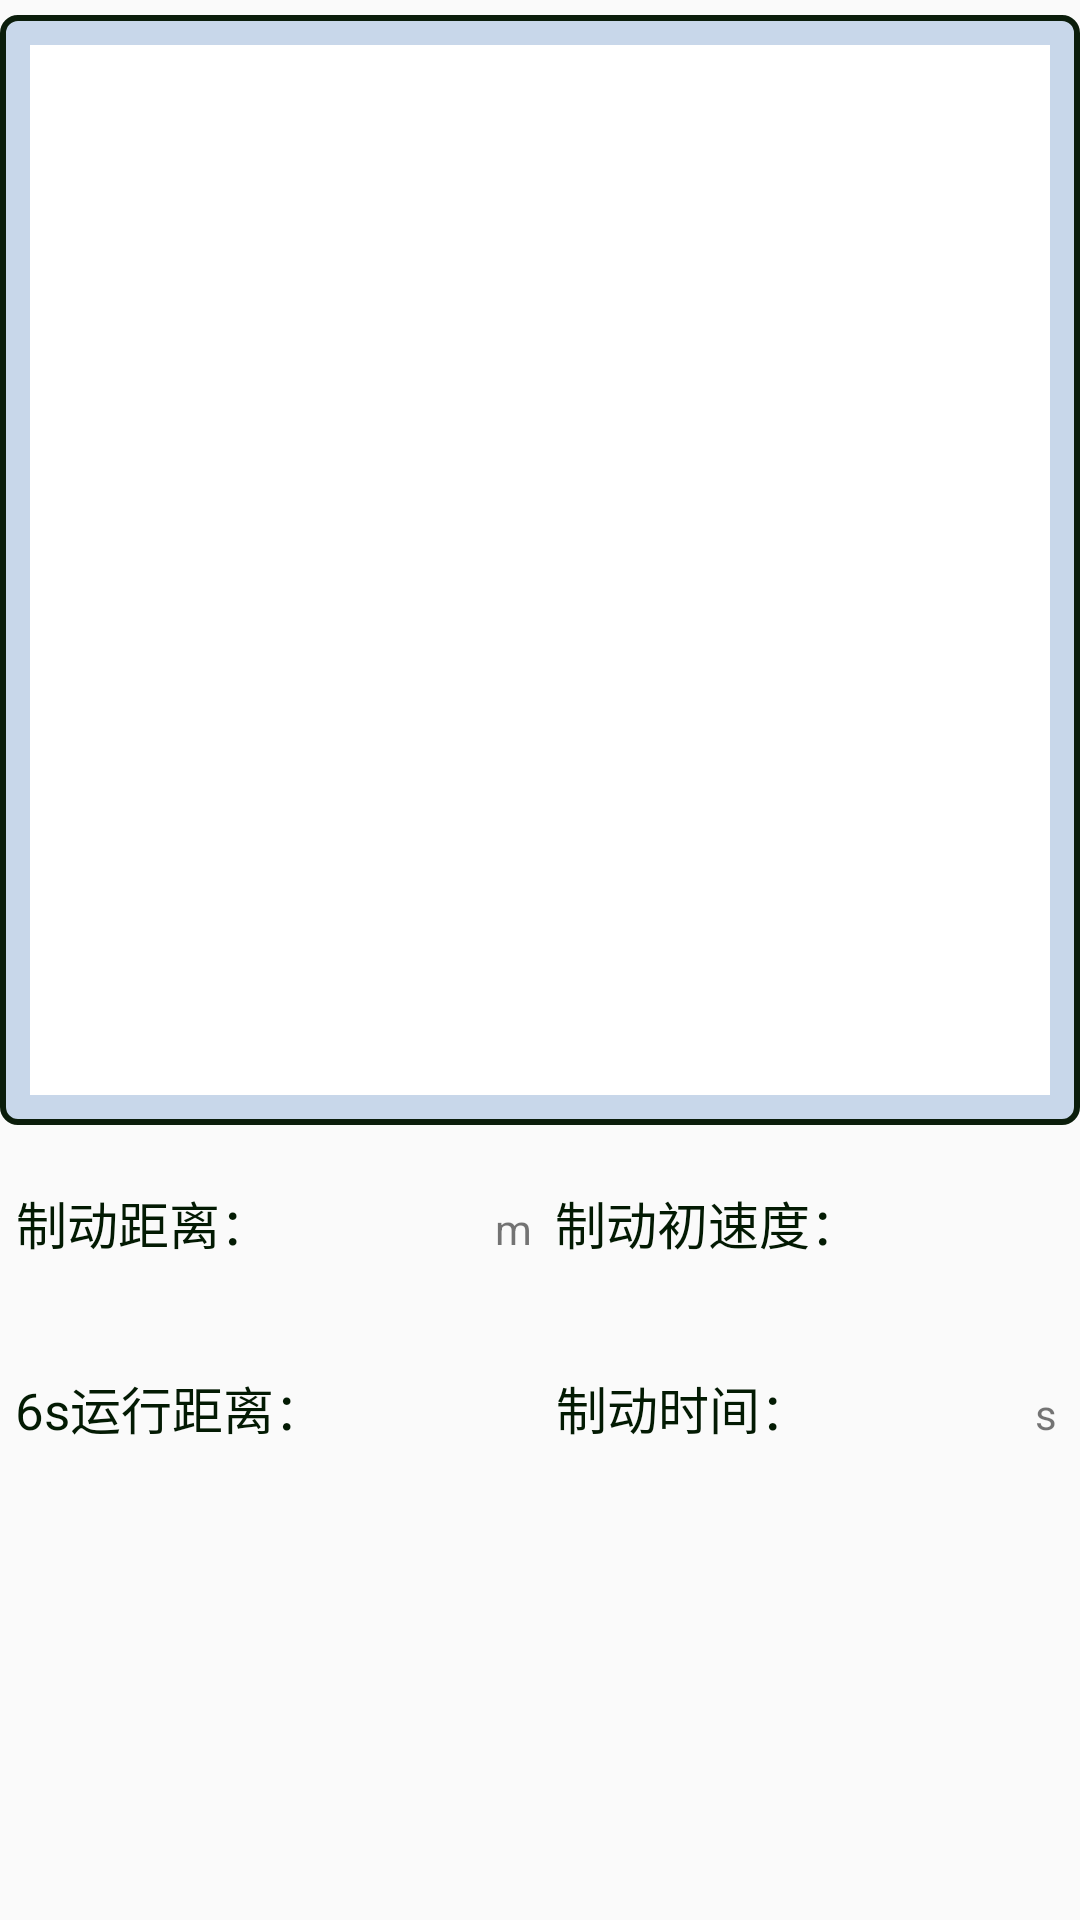

The Android layout XML behind this screen, and the referenced resources:
<!-- AndroidManifest.xml: application theme AppTheme -->
<!-- res/layout/fragment_detail_manzaixia.xml -->
<?xml version="1.0" encoding="utf-8"?>
<LinearLayout xmlns:android="http://schemas.android.com/apk/res/android"
    android:layout_width="match_parent"
    android:layout_height="match_parent"
    xmlns:app="http://schemas.android.com/apk/res-auto"
    android:orientation="vertical">

    <RelativeLayout
        android:id="@+id/fl_chart"
        android:layout_width="match_parent"
        android:layout_height="wrap_content"
        android:layout_marginTop="5dp"
        android:background="@drawable/bg_shape_chart">

        <FrameLayout
            android:id="@+id/frameLayout1"
            android:layout_width="fill_parent"
            android:layout_height="350dip"
            android:background="#ffffff">

        </FrameLayout>

        <FrameLayout
            android:id="@+id/frameLayout2"
            android:layout_width="fill_parent"
            android:layout_height="350dip"
            android:layout_alignParentStart="true"
            android:layout_alignParentTop="true"/>

        <View
            android:id="@+id/view1"
            android:layout_width="1dp"
            android:layout_height="310dp"
            android:background="@color/red"
            android:visibility="gone" />

        <View
            android:id="@+id/view2"
            android:layout_width="1dp"
            android:layout_height="310dp"
            android:background="@color/red"
            android:visibility="gone" />
    </RelativeLayout>

    <LinearLayout
        android:id="@+id/linearLayout1"
        android:layout_width="fill_parent"
        android:layout_height="wrap_content"
        android:layout_marginTop="10dip"
        android:orientation="horizontal">

        <LinearLayout
            android:layout_width="0dip"
            android:layout_height="wrap_content"
            android:layout_weight="1"
            android:orientation="horizontal">

            <TextView
                style="@style/TextView_laber_inf"
                android:layout_marginLeft="5dp"
                android:text="制动距离：" />

            <TextView
                android:id="@+id/tv_zhidongjuli"
                style="@style/TextView_show_inf" />

            <TextView
                android:layout_width="wrap_content"
                android:layout_height="wrap_content"
                android:layout_marginLeft="5dip"
                android:text="m" />
        </LinearLayout>

        <LinearLayout
            android:layout_width="0dip"
            android:layout_height="wrap_content"
            android:layout_weight="1"
            android:orientation="horizontal">

            <TextView
                style="@style/TextView_laber_inf"
                android:layout_marginLeft="5dp"
                android:text="制动初速度：" />

            <TextView
                android:id="@+id/tv_zhidongchusudu"
                style="@style/TextView_show_inf" />

            <TextView
                android:layout_width="wrap_content"
                android:layout_height="wrap_content"
                android:layout_marginLeft="5dip"
                android:text="m/s" />
        </LinearLayout>

    </LinearLayout>

    <LinearLayout
        android:id="@+id/linearLayout2"
        android:layout_width="fill_parent"
        android:layout_height="wrap_content"
        android:layout_marginTop="10dip"
        android:orientation="horizontal">

        <LinearLayout
            android:layout_width="0dip"
            android:layout_height="wrap_content"
            android:layout_weight="1"
            android:orientation="horizontal">

            <TextView
                style="@style/TextView_laber_inf"
                android:layout_marginLeft="5dp"
                android:text="6s运行距离：" />

            <TextView
                android:id="@+id/tv_liumiaojuli"
                style="@style/TextView_show_inf" />

            <TextView
                android:layout_width="wrap_content"
                android:layout_height="wrap_content"
                android:layout_marginLeft="5dip"
                android:text="m" />
        </LinearLayout>

        <LinearLayout
            android:layout_width="0dip"
            android:layout_height="wrap_content"
            android:layout_weight="1"
            android:orientation="horizontal">

            <TextView
                style="@style/TextView_laber_inf"
                android:layout_marginLeft="5dp"
                android:text="制动时间：" />

            <TextView
                android:id="@+id/tv_zhidongtime"
                style="@style/TextView_show_inf" />

            <TextView
                android:layout_width="wrap_content"
                android:layout_height="wrap_content"
                android:layout_marginLeft="5dip"
                android:text="s" />
        </LinearLayout>

    </LinearLayout>


</LinearLayout>
<!-- resources referenced by this layout -->
<resources>
  <color name="red">#FF0000</color>
  <!-- drawable bg_shape_chart (drawable) -->
  <?xml version="1.0" encoding="utf-8"?>
  <shape xmlns:android="http://schemas.android.com/apk/res/android">
  
      <gradient
          android:endColor="#c8d7ea"
          android:gradientRadius="50"
          android:startColor="#c8d7ea"
          android:type="radial"
          />
  
      <stroke
          android:dashGap="5dp"
          android:dashWidth="0dp"
          android:width="2dp"
          android:color="#0b1d0b"
          />
  
      <corners
          android:radius="5dp"
          />
  
      <padding
          android:bottom="10dp"
          android:left="10dp"
          android:right="10dp"
          android:top="10dp"
          />
  
  </shape>
  <style name="TextView_laber_inf">
          <item name="android:layout_width">wrap_content</item>
          <item name="android:layout_height">wrap_content</item>
          <item name="android:textSize">17sp</item>
          <item name="android:singleLine">true</item>
          <item name="android:gravity">center_horizontal</item>
          <item name="android:clickable">false</item>
          <item name="android:textColor">#031a03</item>
          <item name="android:shadowColor">#fefdfdfd</item>
          <item name="android:shadowRadius">1.0</item>
      </style>
  <style name="TextView_show_inf">
          <item name="android:layout_width">70dp</item>
          <item name="android:layout_height">50dp</item>
          
          <item name="android:textSize">13sp</item>
          <item name="android:textColor">#111639</item>
          <item name="android:singleLine">true</item>
          <item name="android:gravity">center</item>
          <item name="android:clickable">false</item>
      </style>
  <style name="AppTheme" parent="Theme.AppCompat.Light.NoActionBar">
          
          <item name="colorPrimary">@color/orange</item>
          
          <item name="colorPrimaryDark">@color/orange</item>
          
          <item name="drawerArrowStyle">@style/AppTheme.DrawerArrowToggle</item>
      </style>
  <color name="orange">#FFA500</color>
  <style name="AppTheme.DrawerArrowToggle" parent="Base.Widget.AppCompat.DrawerArrowToggle">
          <item name="color">@android:color/white</item>
      </style>
</resources>
